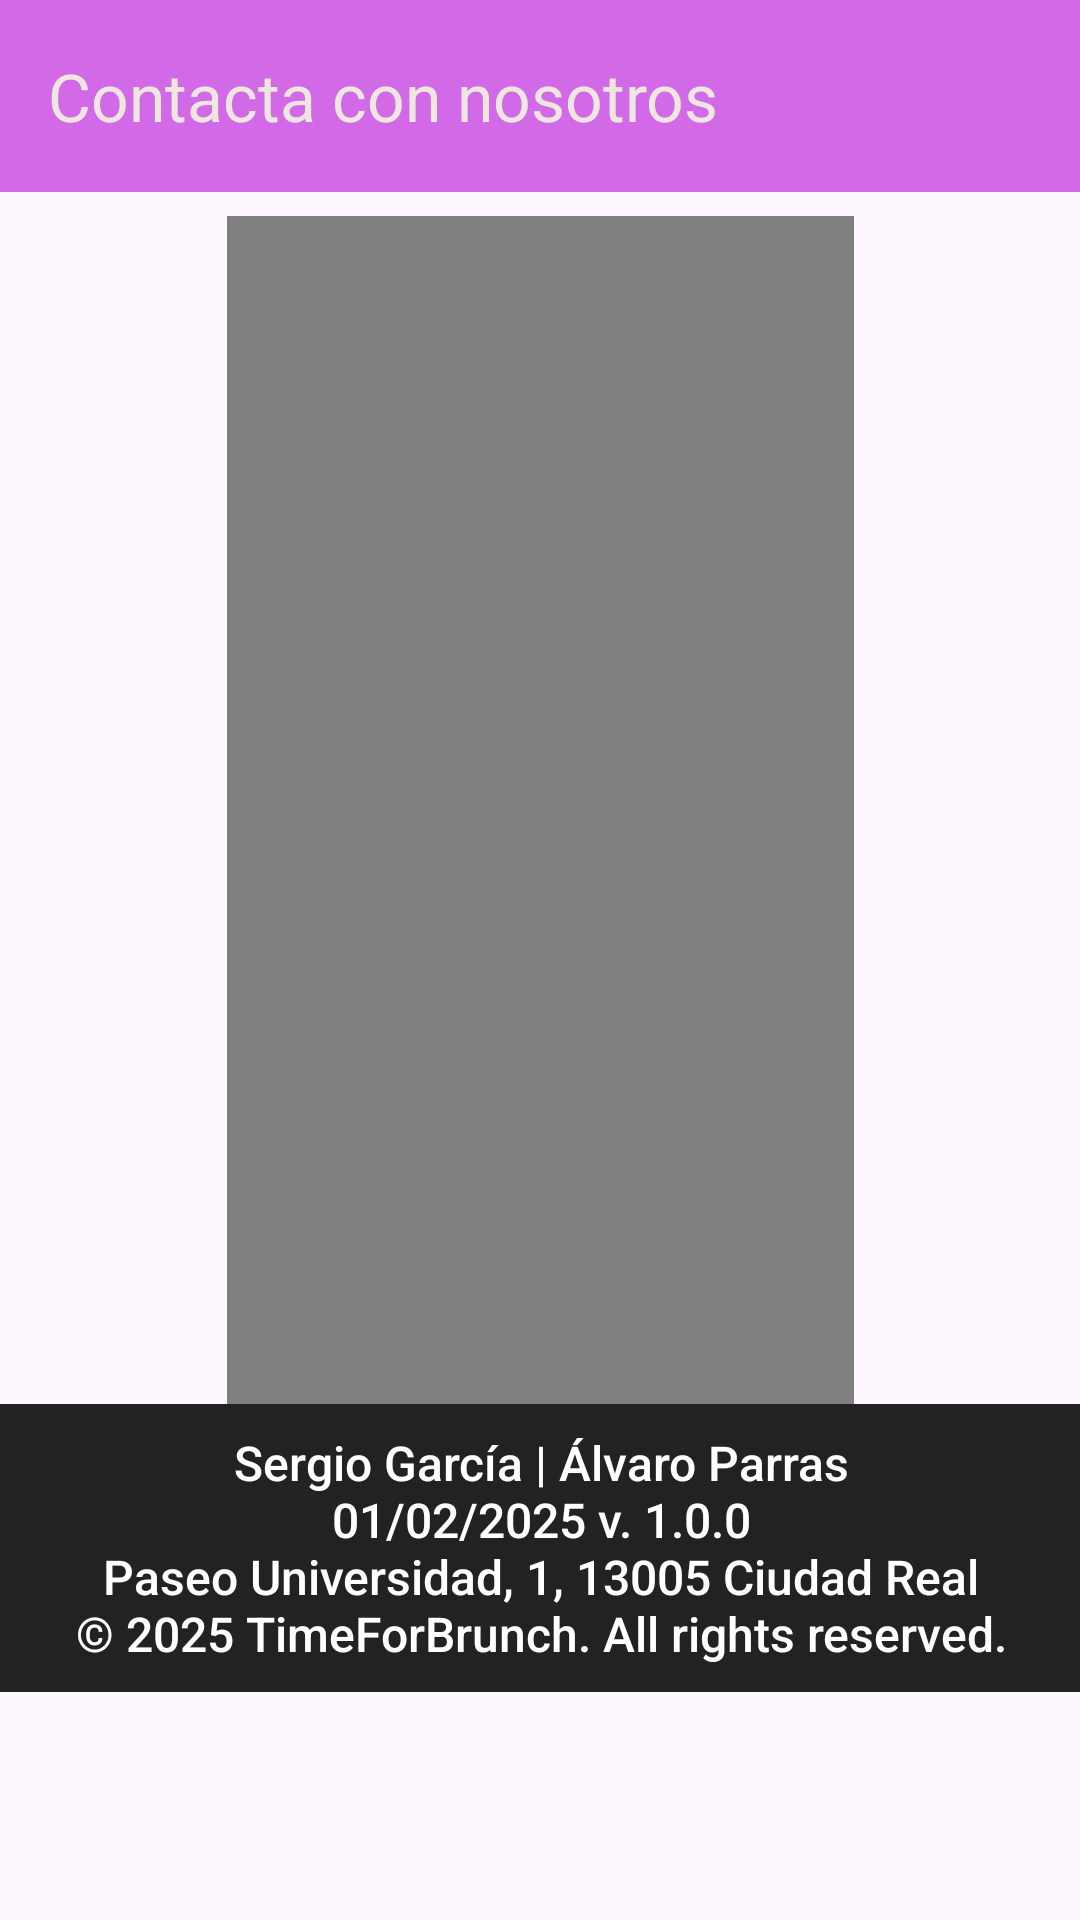

Write the Android layout XML for this screen, with the resource values it uses.
<!-- AndroidManifest.xml: application theme Theme.TFB -->
<!-- res/layout/fragment_acerca_de.xml -->
<androidx.constraintlayout.widget.ConstraintLayout
    xmlns:android="http://schemas.android.com/apk/res/android"
    xmlns:app="http://schemas.android.com/apk/res-auto"
    xmlns:tools="http://schemas.android.com/tools"
    android:layout_width="match_parent"
    android:layout_height="match_parent"
    tools:context=".AcercaDeFragment">

    
    <androidx.appcompat.widget.Toolbar
        android:id="@+id/toolbar"
        android:layout_width="match_parent"
        android:layout_height="wrap_content"
        android:background="#d269e6"
        app:layout_constraintTop_toTopOf="parent"
        app:popupTheme="@style/PopupMenuStyle"
        app:title="Contacta con nosotros"
        app:titleTextColor="#ede7df" />

    
    <FrameLayout
        android:id="@+id/videoContainer"
        android:layout_width="209dp"
        android:layout_height="422dp"
        app:layout_constraintBottom_toBottomOf="parent"
        app:layout_constraintEnd_toEndOf="parent"
        app:layout_constraintStart_toStartOf="parent"
        app:layout_constraintTop_toTopOf="parent"
        app:layout_constraintVertical_bias="0.32999998">

        <VideoView
            android:id="@+id/videoView"
            android:layout_width="match_parent"
            android:layout_height="422dp"
            android:adjustViewBounds="true"
            android:scaleType="fitCenter" />
    </FrameLayout>

    <TextView
        android:id="@+id/tvInfo"
        android:layout_width="413dp"
        android:layout_height="96dp"
        android:background="#232222"
        android:fontFamily="sans-serif-medium"
        android:gravity="center"
        android:text="Sergio García | Álvaro Parras&#10;01/02/2025 v. 1.0.0&#10;Paseo Universidad, 1, 13005 Ciudad Real&#10;© 2025 TimeForBrunch. All rights reserved."
        android:textAlignment="center"
        android:textColor="#FFFFFF"
        android:textSize="16sp"
        app:layout_constraintBottom_toBottomOf="parent"
        app:layout_constraintEnd_toEndOf="parent"
        app:layout_constraintStart_toStartOf="parent"
        app:layout_constraintTop_toTopOf="parent"
        app:layout_constraintVertical_bias="0.86" />
</androidx.constraintlayout.widget.ConstraintLayout>
<!-- resources referenced by this layout -->
<resources>
  <style name="PopupMenuStyle" parent="ThemeOverlay.AppCompat.Light">
          <item name="android:popupBackground">#FFFFFF</item> 
          <item name="android:textColorPrimary">#000000</item> 
      </style>
  <style name="Theme.TFB" parent="Base.Theme.TFB" />
  <style name="Base.Theme.TFB" parent="Theme.Material3.DayNight.NoActionBar">
          
          
      </style>
</resources>
